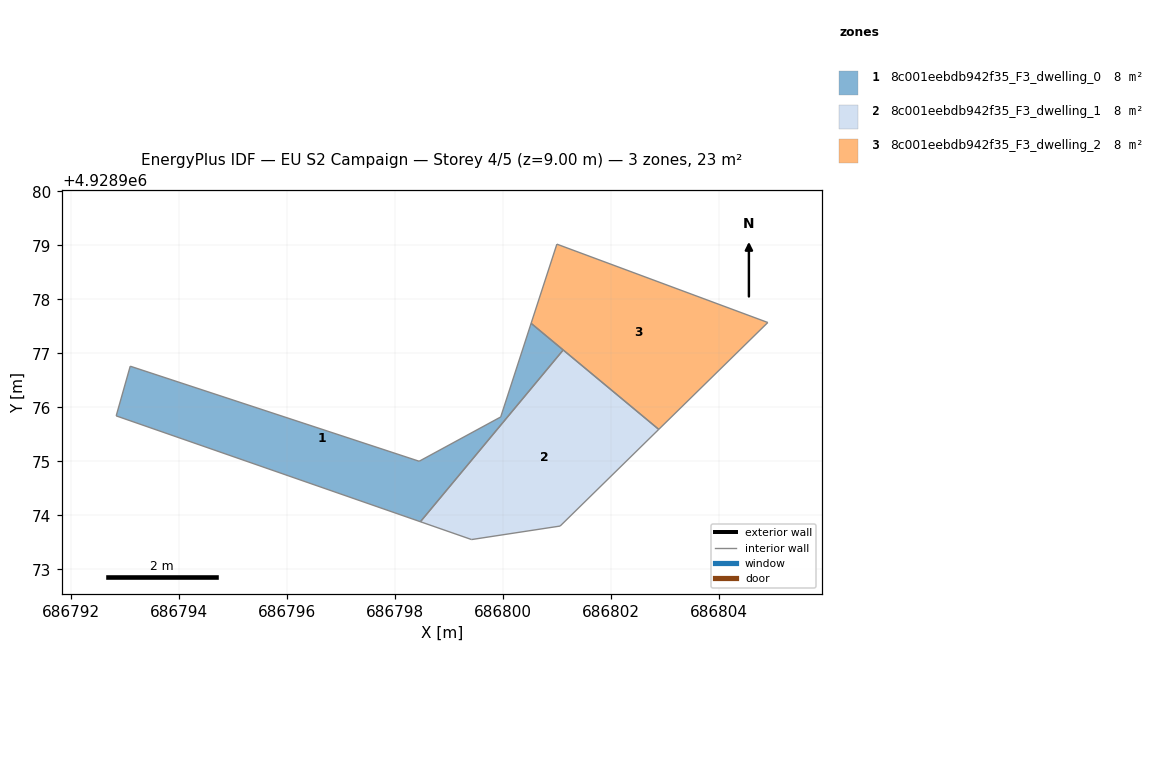
=== STOREY PLAN SPEC (per zone: floor XY polygon, exterior-wall plan segments, windows/doors) ===
zone 1: 8c001eebdb942f35_F3_dwelling_0  (7.5 m²)
  floor: (686801.12, 4928977.06) (686798.47, 4928973.88) (686792.84, 4928975.84) (686793.10, 4928976.76) (686798.45, 4928975.00) (686799.96, 4928975.82) (686800.52, 4928977.56)
  interior walls: 7
zone 2: 8c001eebdb942f35_F3_dwelling_1  (7.5 m²)
  floor: (686802.89, 4928975.59) (686801.06, 4928973.80) (686799.42, 4928973.55) (686798.47, 4928973.88) (686801.12, 4928977.06)
  interior walls: 5
zone 3: 8c001eebdb942f35_F3_dwelling_2  (7.5 m²)
  floor: (686804.91, 4928977.57) (686802.89, 4928975.59) (686800.52, 4928977.56) (686801.00, 4928979.02)
  interior walls: 4

=== DERIVED (storey summary) ===
Building: EU S2 Campaign
Storey: 4 of 5  (floor level z = 9.00 m)
Storey gross floor area: 22.6 m²
Zones on this storey: 3
  - 8c001eebdb942f35_F3_dwelling_0: floor 7.5 m²
  - 8c001eebdb942f35_F3_dwelling_1: floor 7.5 m²
  - 8c001eebdb942f35_F3_dwelling_2: floor 7.5 m²
Zone adjacency (shared interzone walls):
  - 8c001eebdb942f35_F3_dwelling_0 ↔ 8c001eebdb942f35_F3_dwelling_1